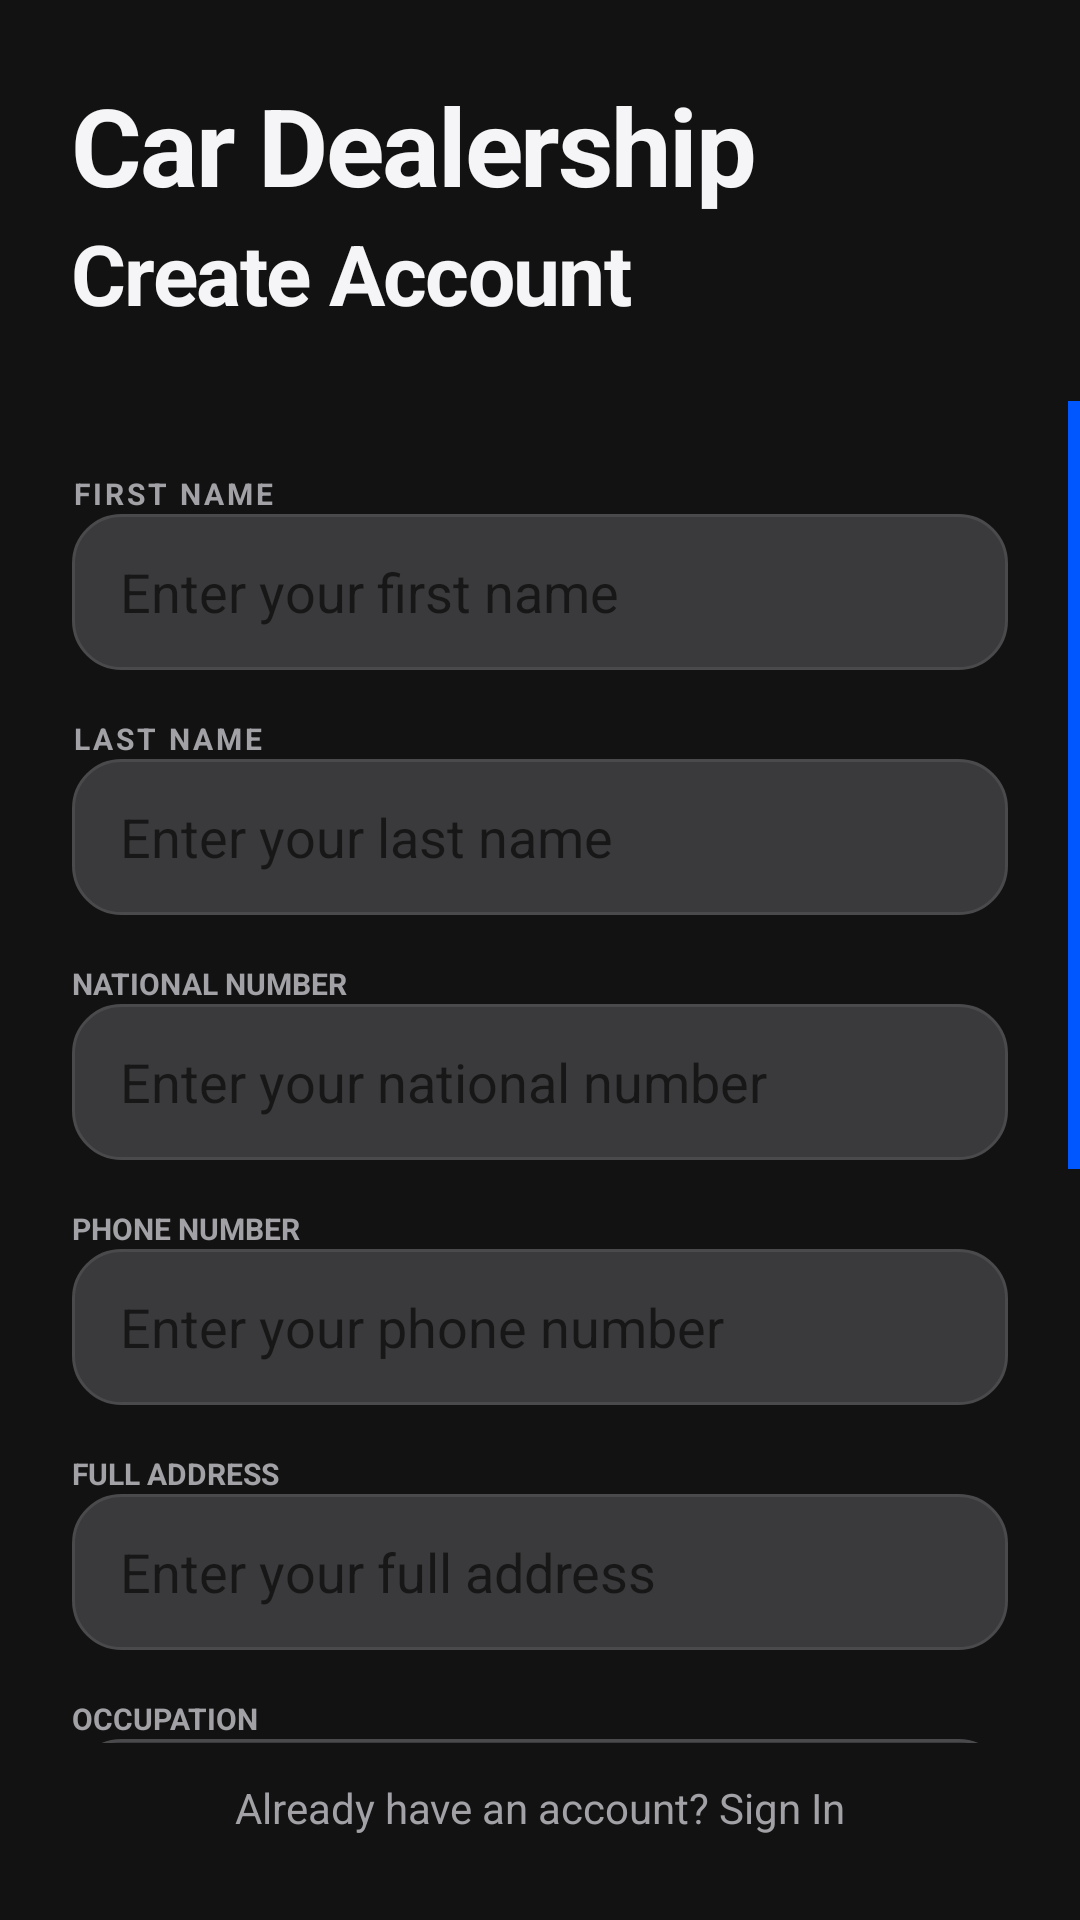

Layout XML and referenced resources for this Android screen:
<!-- AndroidManifest.xml: application theme Theme.CarDealershipApp -->
<!-- res/layout/activity_user_register.xml -->
<?xml version="1.0" encoding="utf-8"?>
<androidx.constraintlayout.widget.ConstraintLayout xmlns:android="http://schemas.android.com/apk/res/android"
    xmlns:app="http://schemas.android.com/apk/res-auto"
    xmlns:tools="http://schemas.android.com/tools"
    android:id="@+id/user_register"
    android:layout_width="match_parent"
    android:layout_height="match_parent"
    android:background="@color/background"
    android:fitsSystemWindows="true">
    
    <LinearLayout
        android:id="@+id/headerLayout"
        android:layout_width="match_parent"
        android:layout_height="wrap_content"
        android:orientation="vertical"
        android:padding="24dp"
        app:layout_constraintTop_toTopOf="parent">

        <TextView
            android:layout_width="wrap_content"
            android:layout_height="wrap_content"
            android:letterSpacing="-0.02"
            android:text="Car Dealership"
            android:textColor="@color/text_main"
            android:textSize="36sp"
            android:textStyle="bold" />

        <TextView
            android:layout_width="wrap_content"
            android:layout_height="wrap_content"
            android:letterSpacing="-0.02"
            android:text="Create Account"
            android:textColor="@color/text_main"
            android:textSize="28sp"
            android:textStyle="bold" />
    </LinearLayout>

    <androidx.core.widget.NestedScrollView
        android:id="@+id/scrollView"
        android:layout_width="match_parent"
        android:layout_height="0dp"
        android:fadeScrollbars="false"
        android:fillViewport="true"
        android:scrollbarThumbVertical="@color/primary"
        android:scrollbars="vertical"
        app:layout_constraintBottom_toTopOf="@id/footerText"
        app:layout_constraintTop_toBottomOf="@id/headerLayout"
      >


        


        <LinearLayout
            android:layout_width="match_parent"
            android:layout_height="wrap_content"
            android:orientation="vertical"
            android:padding="24dp"
            android:paddingBottom="80dp">

            
            <TextView
                android:layout_width="wrap_content"
                android:layout_height="wrap_content"
                android:letterSpacing="0.1"
                android:text="FIRST NAME"
                android:textColor="@color/text_dim"
                android:textSize="10sp"
                android:textStyle="bold" />

            <EditText
                android:id="@+id/editTextFirstName"
                android:layout_width="match_parent"
                android:layout_height="52dp"
                android:layout_marginBottom="16dp"
                android:background="@drawable/bg_input_field"
                android:hint="Enter your first name"
                android:inputType="textPersonName"
                android:paddingStart="16dp"
                android:textColor="@color/text_main" />
            
            <TextView
                android:layout_width="wrap_content"
                android:layout_height="wrap_content"
                android:letterSpacing="0.1"
                android:text="LAST NAME"
                android:textColor="@color/text_dim"
                android:textSize="10sp"
                android:textStyle="bold" />

            <EditText
                android:id="@+id/editTextLastName"
                android:layout_width="match_parent"
                android:layout_height="52dp"
                android:layout_marginBottom="16dp"
                android:background="@drawable/bg_input_field"
                android:hint="Enter your last name"
                android:inputType="textPersonName"
                android:paddingStart="16dp"
                android:textColor="@color/text_main" />

            
            <TextView
                android:layout_width="wrap_content"
                android:layout_height="wrap_content"
                android:text="NATIONAL NUMBER"
                android:textColor="@color/text_dim"
                android:textSize="10sp"
                android:textStyle="bold" />

            <EditText
                android:id="@+id/editTextNationalNumber"
                android:layout_width="match_parent"
                android:layout_height="52dp"
                android:layout_marginBottom="16dp"
                android:background="@drawable/bg_input_field"
                android:hint="Enter your national number"
                android:inputType="number"
                android:maxLength="14"
                android:paddingStart="16dp"
                android:textColor="@color/text_main" />

            
            <TextView
                android:layout_width="wrap_content"
                android:layout_height="wrap_content"
                android:text="PHONE NUMBER"
                android:textColor="@color/text_dim"
                android:textSize="10sp"
                android:textStyle="bold" />

            <EditText
                android:id="@+id/editTextPhone"
                android:layout_width="match_parent"
                android:layout_height="52dp"
                android:layout_marginBottom="16dp"
                android:background="@drawable/bg_input_field"
                android:hint="Enter your phone number"
                android:inputType="phone"
                android:paddingStart="16dp"
                android:textColor="@color/text_main" />

            
            <TextView
                android:layout_width="wrap_content"
                android:layout_height="wrap_content"
                android:text="FULL ADDRESS"
                android:textColor="@color/text_dim"
                android:textSize="10sp"
                android:textStyle="bold" />

            <EditText
                android:id="@+id/editTextAddress"
                android:layout_width="match_parent"
                android:layout_height="52dp"
                android:layout_marginBottom="16dp"
                android:background="@drawable/bg_input_field"
                android:hint="Enter your full address"
                android:inputType="textPostalAddress"
                android:paddingStart="16dp"
                android:textColor="@color/text_main" />

            
            <TextView
                android:layout_width="wrap_content"
                android:layout_height="wrap_content"
                android:text="OCCUPATION"
                android:textColor="@color/text_dim"
                android:textSize="10sp"
                android:textStyle="bold" />

            <EditText
                android:id="@+id/editTextOccupation"
                android:layout_width="match_parent"
                android:layout_height="52dp"
                android:layout_marginBottom="16dp"
                android:background="@drawable/bg_input_field"
                android:hint="Enter your occupation"
                android:inputType="text"
                android:paddingStart="16dp"
                android:textColor="@color/text_main" />

            
            <TextView
                android:layout_width="wrap_content"
                android:layout_height="wrap_content"
                android:text="EMAIL"
                android:textColor="@color/text_dim"
                android:textSize="10sp"
                android:textStyle="bold" />

            <EditText
                android:id="@+id/editTextEmail"
                android:layout_width="match_parent"
                android:layout_height="52dp"
                android:layout_marginBottom="16dp"
                android:background="@drawable/bg_input_field"
                android:hint="Enter your email"
                android:inputType="textEmailAddress"
                android:paddingStart="16dp"
                android:textColor="@color/text_main" />

            
            <TextView
                android:layout_width="wrap_content"
                android:layout_height="wrap_content"
                android:text="PASSWORD"
                android:textColor="@color/text_dim"
                android:textSize="10sp"
                android:textStyle="bold" />

            <EditText
                android:id="@+id/editTextPassword"
                android:layout_width="match_parent"
                android:layout_height="52dp"
                android:layout_marginBottom="24dp"
                android:background="@drawable/bg_input_field"
                android:hint="Enter your password"
                android:inputType="textPassword"
                android:paddingStart="16dp"
                android:textColor="@color/text_main" />

            
            <Button
                android:id="@+id/buttonSubmit"
                android:layout_width="match_parent"
                android:layout_height="56dp"
                android:layout_marginBottom="16dp"
                android:backgroundTint="@color/primary"
                android:text="REGISTER"
                android:textColor="@color/text_main"
                android:textStyle="bold"
                app:cornerRadius="16dp" />

        </LinearLayout>
    </androidx.core.widget.NestedScrollView>

    
    <TextView
        android:id="@+id/footerText"
        android:layout_width="wrap_content"
        android:layout_height="wrap_content"
        android:layout_marginBottom="16dp"
        android:padding="12dp"
        android:text="Already have an account? Sign In"
        android:textColor="@color/text_dim"
        android:textSize="14sp"
        app:layout_constraintBottom_toBottomOf="parent"
        app:layout_constraintEnd_toEndOf="parent"
        app:layout_constraintStart_toStartOf="parent" />

    
    <ProgressBar
        android:id="@+id/register_progress_bar"
        android:layout_width="wrap_content"
        android:layout_height="wrap_content"
        android:visibility="gone"
        app:layout_constraintBottom_toBottomOf="parent"
        app:layout_constraintEnd_toEndOf="parent"
        app:layout_constraintStart_toStartOf="parent"
        app:layout_constraintTop_toTopOf="parent" />

</androidx.constraintlayout.widget.ConstraintLayout>
<!-- resources referenced by this layout -->
<resources>
  <color name="background">#121212</color>
  <color name="primary">#0056FF</color>
  <color name="text_dim">#A1A1A6</color>
  <color name="text_main">#F5F5F7</color>
  <!-- drawable bg_input_field (drawable) -->
  <?xml version="1.0" encoding="utf-8"?>
  <shape xmlns:android="http://schemas.android.com/apk/res/android">
      <solid android:color="@color/secondary" />
      <corners android:radius="16dp" />
      <stroke android:width="1dp" android:color="#4A4A4C" />
  </shape>
  <style name="Theme.CarDealershipApp" parent="Theme.MaterialComponents.DayNight.NoActionBar">
          
          <item name="android:statusBarColor">@color/background</item>
          
          <item name="android:windowLightStatusBar">false</item>
  
          
          <item name="android:windowBackground">@color/background</item>
      </style>
  <color name="secondary">#3A3A3C</color>
</resources>
